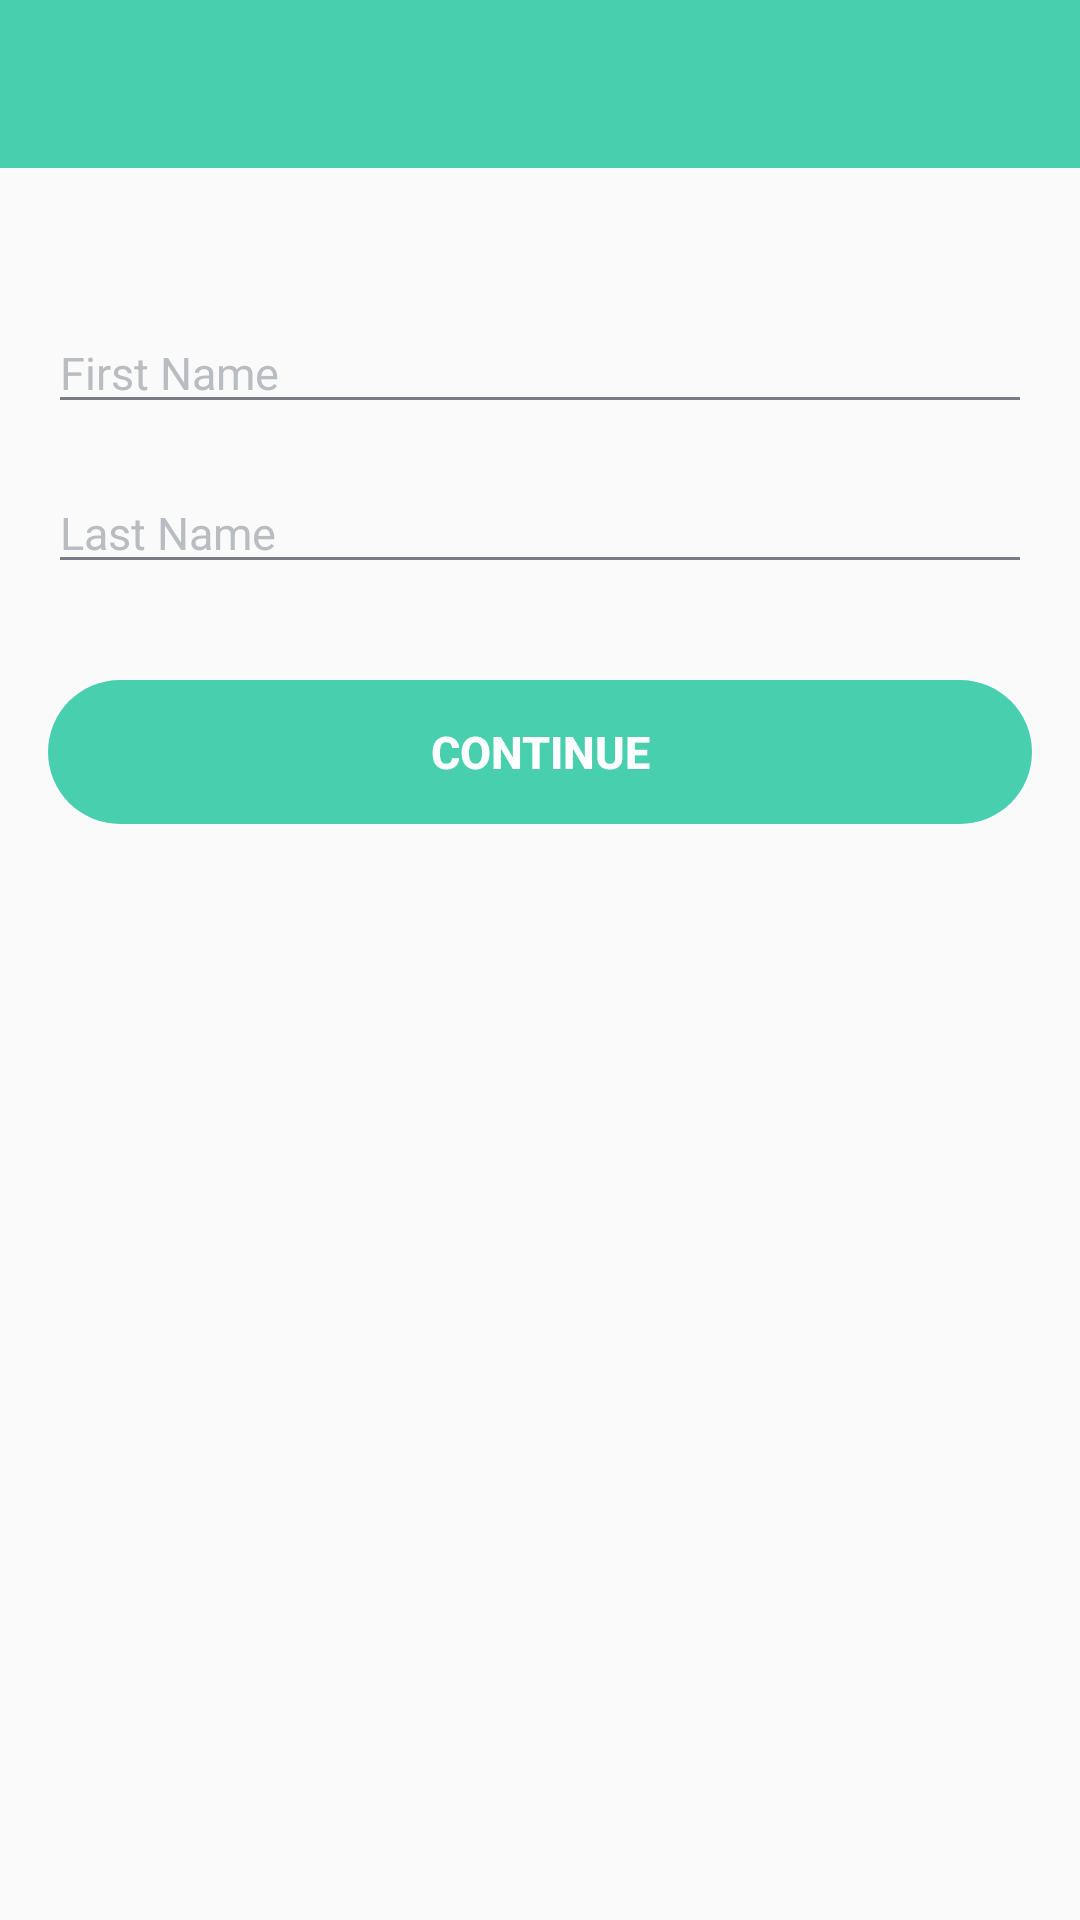

This screen was rendered from an Android layout file. Write that file and the resources it references.
<!-- AndroidManifest.xml: application theme AppTheme -->
<!-- res/layout/activity_sign_up_first_last_name.xml -->
<?xml version="1.0" encoding="utf-8"?>
<android.support.constraint.ConstraintLayout xmlns:android="http://schemas.android.com/apk/res/android"
    xmlns:app="http://schemas.android.com/apk/res-auto"
    xmlns:tools="http://schemas.android.com/tools"
    android:layout_width="match_parent"
    android:layout_height="match_parent"
    android:animateLayoutChanges="true"
    tools:context="com.mystride.presentation.views.signup.SignUpFirstLastNameActivity">

    <android.support.design.widget.AppBarLayout
        android:id="@+id/app_bar_layout"
        android:layout_width="match_parent"
        android:layout_height="wrap_content"
        android:theme="@style/AppTheme.AppBarOverlay">

        <FrameLayout
            android:layout_width="match_parent"
            android:layout_height="?attr/actionBarSize"
            android:animateLayoutChanges="true">

            <android.support.v7.widget.Toolbar
                android:id="@+id/toolbar"
                android:layout_width="match_parent"
                android:layout_height="match_parent"
                app:popupTheme="@style/AppTheme.PopupOverlay" />

            <TextView
                android:id="@+id/tv_no_internet"
                android:layout_width="match_parent"
                android:layout_height="match_parent"
                android:background="@color/colorPrimary"
                android:drawablePadding="@dimen/generic_padding"
                android:drawableStart="@drawable/ic_signal_wifi_off_black_24dp"
                android:gravity="start|center"
                android:paddingEnd="@dimen/activity_margin"
                android:paddingStart="@dimen/activity_margin"
                android:text="@string/waitng_for_network"
                android:textColor="@color/colorWhite"
                android:textSize="@dimen/font_size_20_sp"
                android:visibility="gone" />

        </FrameLayout>

    </android.support.design.widget.AppBarLayout>


    <android.support.design.widget.TextInputLayout
        android:id="@+id/first_name_layout"
        android:layout_width="match_parent"
        android:layout_height="wrap_content"
        android:layout_marginEnd="@dimen/activity_margin"
        android:layout_marginStart="@dimen/activity_margin"
        android:layout_marginTop="@dimen/activity_margin_3"
        android:textColorHint="@color/secondaryText"
        app:hintEnabled="false"
        app:hintTextAppearance="@style/editTextHintAppearance"
        app:layout_constraintTop_toBottomOf="@id/app_bar_layout">

        <EditText
            android:id="@+id/first_name_edit"
            style="@style/editTextStyle"
            android:layout_width="match_parent"
            android:layout_height="wrap_content"
            android:hint="@string/first_name"
            android:inputType="text" />

    </android.support.design.widget.TextInputLayout>


    <android.support.design.widget.TextInputLayout
        android:id="@+id/last_name_layout"
        android:layout_width="match_parent"
        android:layout_height="wrap_content"
        android:layout_marginEnd="@dimen/activity_margin"
        android:layout_marginStart="@dimen/activity_margin"
        android:layout_marginTop="@dimen/activity_margin"
        android:textColorHint="@color/secondaryText"
        app:hintEnabled="false"
        app:hintTextAppearance="@style/editTextHintAppearance"
        app:layout_constraintTop_toBottomOf="@id/first_name_layout">

        <EditText
            android:id="@+id/last_name_edit"
            style="@style/editTextStyle"
            android:layout_width="match_parent"
            android:layout_height="wrap_content"
            android:hint="@string/last_name"
            android:inputType="text" />

    </android.support.design.widget.TextInputLayout>

    <Button
        android:id="@+id/btn_continue"
        style="@style/brandButtonStyle"
        android:layout_width="0dp"
        android:layout_height="wrap_content"
        android:layout_marginTop="@dimen/activity_margin_2"
        android:text="@string/continue_label"
        android:textStyle="bold"
        app:layout_constraintEnd_toEndOf="@id/last_name_layout"
        app:layout_constraintStart_toStartOf="@id/last_name_layout"
        app:layout_constraintTop_toBottomOf="@id/last_name_layout" />

</android.support.constraint.ConstraintLayout>
<!-- resources referenced by this layout -->
<resources>
  <color name="colorPrimary">#48CFAD</color>
  <color name="colorWhite">#FFFFFF</color>
  <color name="secondaryText">#B9BDC1</color>
  <dimen name="activity_margin">16dp</dimen>
  <dimen name="activity_margin_2">32dp</dimen>
  <dimen name="activity_margin_3">48dp</dimen>
  <dimen name="font_size_20_sp">20sp</dimen>
  <dimen name="generic_padding">10dp</dimen>
  <string name="continue_label">continue</string>
  <string name="first_name">First Name</string>
  <string name="last_name">Last Name</string>
  <string name="waitng_for_network">Waitng for network…</string>
  <style name="AppTheme.AppBarOverlay" parent="ThemeOverlay.AppCompat.Dark.ActionBar" />
  <style name="AppTheme.PopupOverlay" parent="ThemeOverlay.AppCompat.Light" />
  <style name="brandButtonStyle" parent="Base.Widget.AppCompat.Button">
          <item name="android:background">@drawable/brand_button_ripple</item>
          <item name="android:layout_height">55dp</item>
          <item name="android:layout_width">wrap_content</item>
          <item name="android:textSize">@dimen/font_size_15_sp</item>
          <item name="android:stateListAnimator">@null</item>
          <item name="android:textColor">@color/colorWhite</item>
          <item name="android:paddingLeft">@dimen/half_generic_padding</item>
          <item name="android:paddingRight">@dimen/half_generic_padding</item>
      </style>
  <style name="editTextHintAppearance" parent="TextAppearance.AppCompat">
          <item name="android:textColor">@color/primaryText</item>
          <item name="android:textSize">@dimen/font_size_15_sp</item>
          <item name="android:textColorHint">@color/secondaryText</item>
      </style>
  <style name="editTextStyle" parent="Theme.AppCompat">
          <item name="colorControlNormal">@color/primaryText</item>
          <item name="colorControlActivated">@color/primaryText</item>
          <item name="colorControlHighlight">@color/primaryText</item>
          <item name="android:textSize">@dimen/font_size_15_sp</item>
          <item name="android:textColor">@color/primaryText</item>
          <item name="android:backgroundTint">@color/primaryText</item>
          <item name="android:textColorHint">@color/secondaryText</item>
      </style>
  <style name="AppTheme" parent="Theme.AppCompat.Light.NoActionBar">
          
          <item name="colorPrimary">@color/colorPrimary</item>
          <item name="colorPrimaryDark">@color/colorPrimaryDark</item>
          <item name="colorAccent">@color/colorAccent</item>
      </style>
  <!-- drawable brand_button_ripple (drawable-v21) -->
  <?xml version="1.0" encoding="utf-8"?>
  <ripple xmlns:android="http://schemas.android.com/apk/res/android"
      xmlns:tools="http://schemas.android.com/tools"
      android:color="@color/colorWhite"
      tools:targetApi="lollipop">
      <item android:drawable="@drawable/brand_button_background" />
  </ripple>
  <dimen name="font_size_15_sp">15sp</dimen>
  <dimen name="half_generic_padding">5dp</dimen>
  <color name="primaryText">#787D85</color>
  <color name="colorPrimaryDark">#48CFAD</color>
  <color name="colorAccent">#37BC9B</color>
  <!-- drawable brand_button_background (drawable) -->
  <?xml version="1.0" encoding="utf-8"?>
  <selector xmlns:android="http://schemas.android.com/apk/res/android">
      <item android:state_enabled="true">
          <shape android:shape="rectangle">
              <corners android:radius="25dp" />
              <solid android:color="@color/colorPrimary" />
          </shape>
      </item>
  
      <item android:state_enabled="false">
          <shape android:shape="rectangle">
              <corners android:radius="25dp" />
              <solid android:color="@color/dimmedColorAccent" />
          </shape>
      </item>
  
  </selector>
  <color name="dimmedColorAccent">#87d7c3</color>
</resources>
